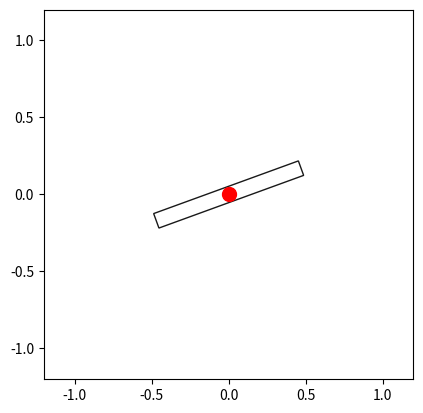

Python code for this plot:
import numpy as np
import matplotlib.pyplot as plt
from matplotlib.patches import Rectangle

class RotatingRectangle(Rectangle):
    def __init__(self, xy, width, height, rel_point_of_rot, **kwargs):
        super().__init__(xy, width, height, **kwargs)
        self.rel_point_of_rot = rel_point_of_rot
        self.xy_center = self.get_xy()
        self.set_angle(self.angle)

    def _apply_rotation(self):
        angle_rad = self.angle * np.pi / 180
        m_trans = np.array([[np.cos(angle_rad), -np.sin(angle_rad)],
                            [np.sin(angle_rad), np.cos(angle_rad)]])
        shift = -m_trans @ self.rel_point_of_rot
        self.set_xy(self.xy_center + shift)

    def set_angle(self, angle):
        self.angle = angle
        self._apply_rotation()

    def set_rel_point_of_rot(self, rel_point_of_rot):
        self.rel_point_of_rot = rel_point_of_rot
        self._apply_rotation()

    def set_xy_center(self, xy):
        self.xy_center = xy
        self._apply_rotation()


if __name__ == '__main__':
    height = 0.1
    width = 1
    fig, ax = plt.subplots()
    ax.set_aspect('equal')
    ax.set_xlim([-width * 1.2, width * 1.2])
    ax.set_ylim([-width * 1.2, width * 1.2])
    ax.plot(0, 0,  color='r', marker='o', markersize=10)
    point_of_rotation = np.array([width/2, height/2])          # A
    # point_of_rotation = np.array([width/2, height/2])  # B
    # point_of_rotation = np.array([width/3, height/2])  # C
    # point_of_rotation = np.array([width/3, 2*height])  # D

    # for deg in range(0, 360, 45):
    #     rec = RotatingRectangle((0, 0), width=width, height=height, 
    #                             rel_point_of_rot=point_of_rotation,
    #                             angle=deg, color=str(deg / 360), alpha=0.9)
    #     ax.add_patch(rec)
    rec = RotatingRectangle((0, 0), width=width, height=height, 
                        rel_point_of_rot=point_of_rotation,
                        angle=20, color='black', alpha=0.9,
                        fill=None)
    ax.add_patch(rec)
    plt.show()